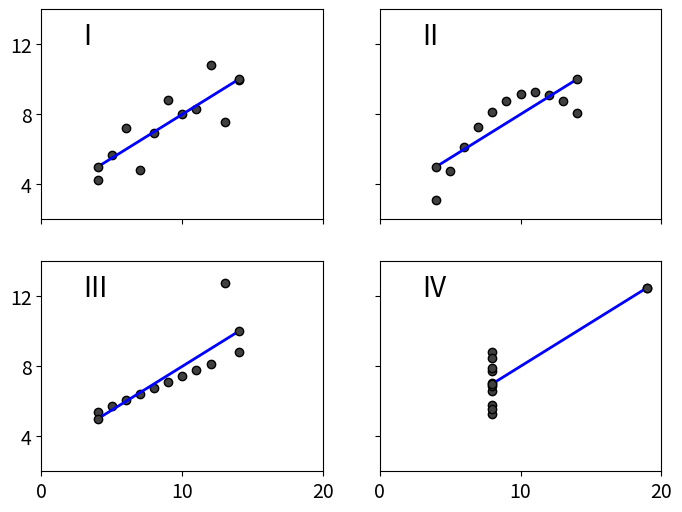

Python code for this plot:
####!/usr/bin/env python
# -*- coding: utf-8 -*-
"""
Created on Sat Nov 28 13:41:39 2015

@author: jim_byers
# Heavily leveraged from matplotlib example with slight changes:
# http://matplotlib.org/examples/pylab_examples/anscombe.html
# Description and Anscrombe quote are from:
#    http://nbviewer.ipython.org/github/psychemedia/ou-tm351/blob/master/notebooks-RFC/Anscombe's%20Quartet%20%5Bopen%5D.ipynb

"""

from __future__ import print_function
"""
Edward Tufte uses this example from Anscombe to show 4 datasets of x
and y that have the same mean, standard deviation, and regression
line, but which are qualitatively different.

matplotlib fun for a rainy day
"""

import matplotlib.pyplot as plt
import numpy as np

%matplotlib inline
plt.rcParams['figure.figsize'] = (8, 6)
plt.rcParams['font.size'] = 14

# Implement Anscombe dataset values into arrays
x = np.array([10, 8, 13, 9, 11, 14, 6, 4, 12, 7, 5])
y1 = np.array([8.04, 6.95, 7.58, 8.81, 8.33, 9.96, 7.24, 4.26, 10.84, 4.82, 5.68])
y2 = np.array([9.14, 8.14, 8.74, 8.77, 9.26, 8.10, 6.13, 3.10, 9.13, 7.26, 4.74])
y3 = np.array([7.46, 6.77, 12.74, 7.11, 7.81, 8.84, 6.08, 5.39, 8.15, 6.42, 5.73])
x4 = np.array([8, 8, 8, 8, 8, 8, 8, 19, 8, 8, 8])
y4 = np.array([6.58, 5.76, 7.71, 8.84, 8.47, 7.04, 5.25, 12.50, 5.56, 7.91, 6.89])


def fit(x):
    return 3 + 0.5*x

# plt.set_marker('circle')
xfit = np.array([np.amin(x), np.amax(x)])

plt.subplot(221)
plt.plot(x, y1, 'ks', xfit, fit(xfit), 'r-', lw=2, marker='o', markerfacecolor = '.25', markeredgecolor = '0', color='b')
plt.axis([2, 20, 2, 14])
plt.setp(plt.gca(), xticklabels=[], yticks=(4, 8, 12), xticks=(0, 10, 20))
plt.text(3, 12, 'I', fontsize=20)

plt.subplot(222)
plt.plot(x, y2, 'ks', xfit, fit(xfit), 'r-', lw=2, marker='o', markerfacecolor = '.25', markeredgecolor = '0', color='b')
plt.axis([2, 20, 2, 14])
plt.setp(plt.gca(), xticklabels=[], yticks=(4, 8, 12), yticklabels=[], xticks=(0, 10, 20))
plt.text(3, 12, 'II', fontsize=20)

plt.subplot(223)
plt.plot(x, y3, 'ks', xfit, fit(xfit), 'r-', lw=2, marker='o', markerfacecolor = '.25', markeredgecolor = '0', color='b')
plt.axis([2, 20, 2, 14])
plt.text(3, 12, 'III', fontsize=20)
plt.setp(plt.gca(), yticks=(4, 8, 12), xticks=(0, 10, 20))

plt.subplot(224)

xfit = np.array([np.amin(x4), np.amax(x4)])
plt.plot(x4, y4, 'ks', xfit, fit(xfit), 'r-', lw=2, marker='o', markerfacecolor = '.25', markeredgecolor = '0', color='b')
plt.axis([2, 20, 2, 14])
plt.setp(plt.gca(), yticklabels=[], yticks=(4, 8, 12), xticks=(0, 10, 20))
plt.text(3, 12, 'IV', fontsize=20)

# verify the stats
pairs = (x, y1), (x, y2), (x, y3), (x4, y4)
for x, y in pairs:
    print('mean=%1.2f, std=%1.2f, r=%1.2f' % (np.mean(y), np.std(y), np.corrcoef(x, y)[0][1]))

plt.show()



